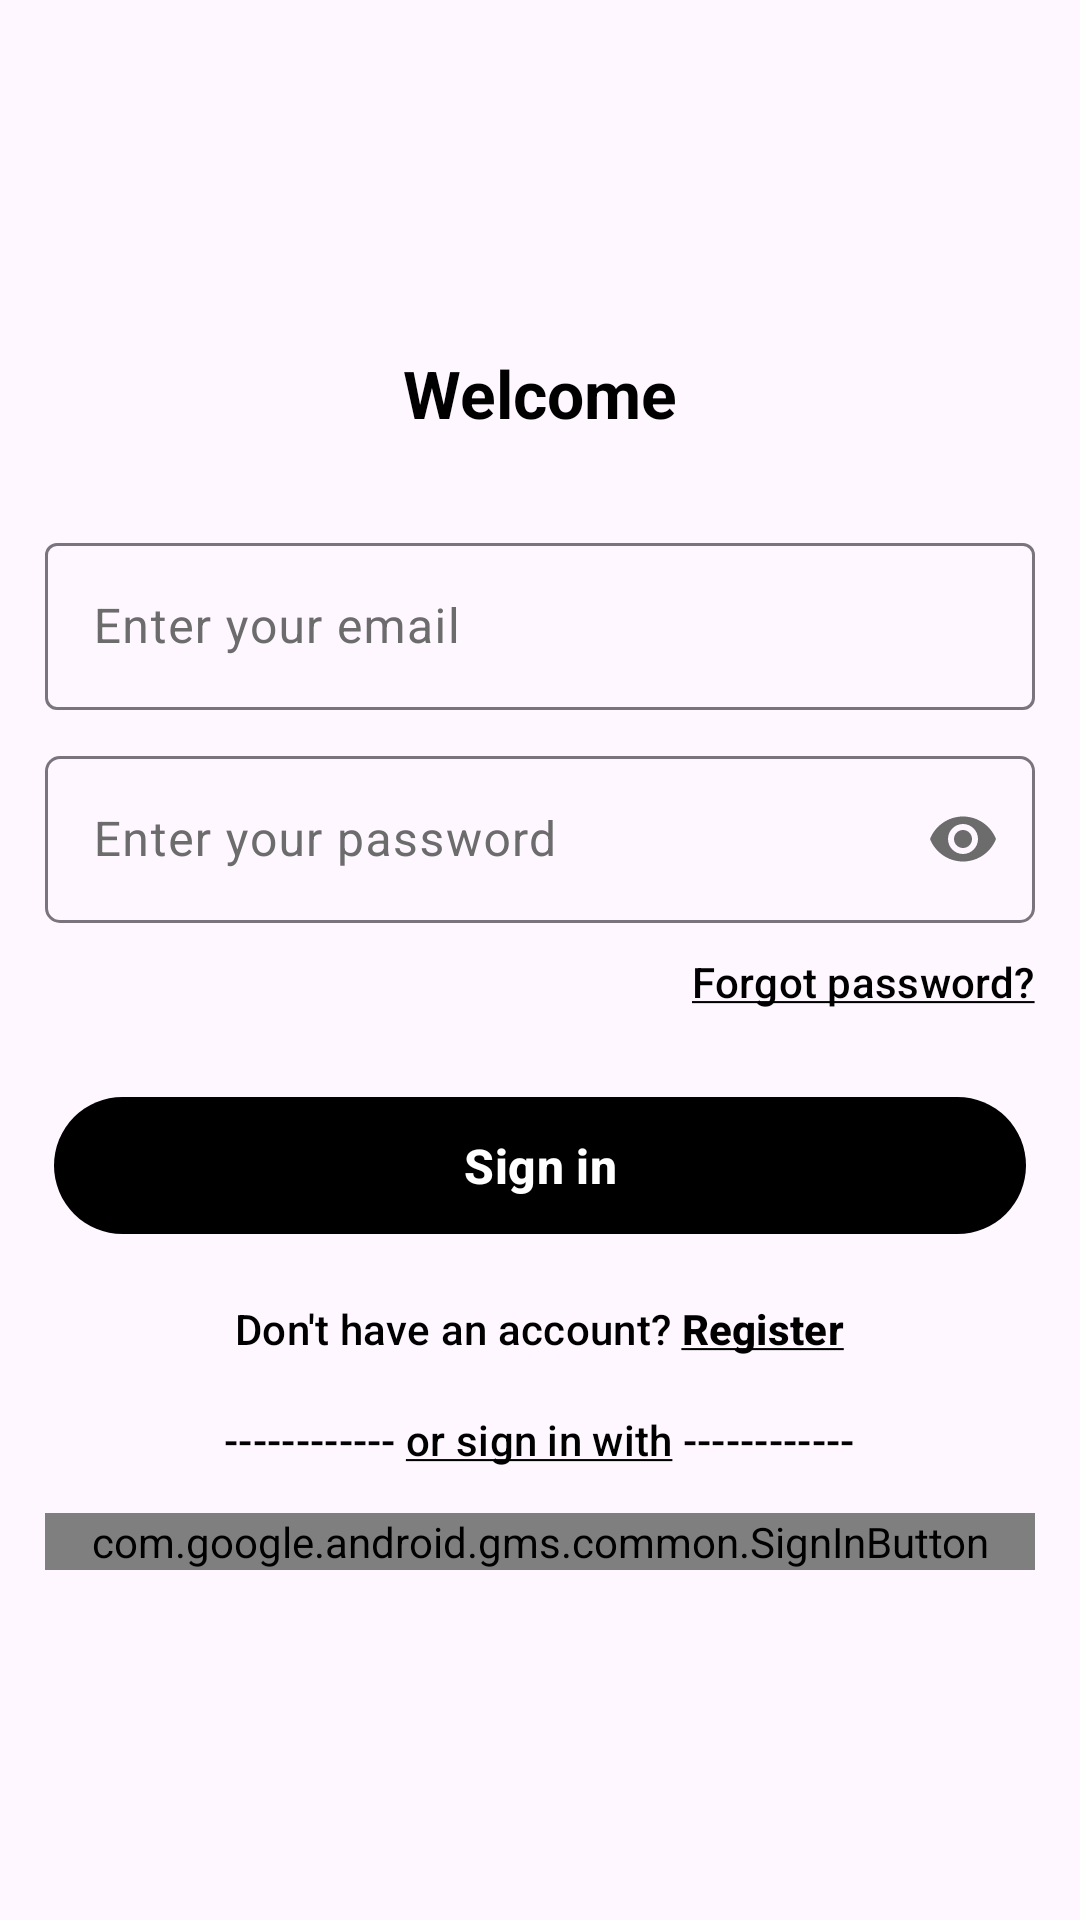

Android layout source for this screen:
<!-- AndroidManifest.xml: application theme Theme.TrackMyKid -->
<!-- res/layout/fragment_sign_in.xml -->
<?xml version="1.0" encoding="utf-8"?>
<RelativeLayout xmlns:android="http://schemas.android.com/apk/res/android"
    xmlns:app="http://schemas.android.com/apk/res-auto"
    xmlns:tools="http://schemas.android.com/tools"
    android:layout_width="match_parent"
    android:layout_height="match_parent">

    <LinearLayout
        android:layout_width="match_parent"
        android:layout_height="match_parent"
        android:orientation="vertical"
        android:gravity="center"
        tools:context=".welcome.fragments.SignInFragment">

        <TextView
            android:layout_width="wrap_content"
            android:layout_height="wrap_content"
            android:layout_marginBottom="30dp"
            android:text="Welcome"
            android:textAppearance="@style/TextAppearance.Material3.TitleLarge"

            android:textColor="@color/black"
            android:textStyle="bold"

            />

        <com.google.android.material.textfield.TextInputLayout
            android:id="@+id/email"
            android:layout_width="match_parent"
            android:layout_height="wrap_content"
            android:layout_marginHorizontal="15dp"
            android:layout_marginBottom="5dp"
            android:hint="@string/enter_your_email"
            android:textColorHint="@color/hint_text_color"
            app:hintTextColor="@color/black"

            app:errorIconTint="@android:color/holo_red_dark"
            app:boxStrokeErrorColor="@android:color/holo_red_dark"
            app:errorTextColor="@android:color/holo_red_dark"
            >

            <com.google.android.material.textfield.TextInputEditText
                android:layout_width="match_parent"
                android:layout_height="wrap_content"
                android:inputType="textEmailAddress"
                android:textColor="@color/black"
                />

        </com.google.android.material.textfield.TextInputLayout>

        <com.google.android.material.textfield.TextInputLayout
            android:id="@+id/password"
            android:layout_width="match_parent"
            android:layout_height="wrap_content"
            android:layout_marginHorizontal="15dp"
            android:layout_marginTop="5dp"
            app:boxCornerRadiusBottomEnd="5dp"
            app:boxCornerRadiusBottomStart="5dp"
            app:boxCornerRadiusTopEnd="5dp"
            app:boxCornerRadiusTopStart="5dp"
            android:hint="@string/enter_your_password"
            android:textColorHint="@color/hint_text_color"
            app:hintTextColor="@color/black"
            app:passwordToggleTint="@color/hint_text_color"
            app:passwordToggleEnabled="true"

            app:errorIconTint="@android:color/holo_red_dark"
            app:boxStrokeErrorColor="@android:color/holo_red_dark"
            app:errorTextColor="@android:color/holo_red_dark">

            <com.google.android.material.textfield.TextInputEditText
                android:layout_width="match_parent"
                android:layout_height="wrap_content"
                android:inputType="textPassword"
                android:textColor="@color/black"
                android:maxLength="16" />

        </com.google.android.material.textfield.TextInputLayout>

        <TextView
            android:id="@+id/forgot_password"
            android:layout_width="wrap_content"
            android:layout_height="wrap_content"

            android:layout_marginTop="5dp"
            android:paddingVertical="5dp"
            android:text="@string/forgot_password"

            android:textAppearance="@style/TextAppearance.Material3.TitleSmall"
            android:textColor="@color/black"

            android:layout_gravity="end"
            android:layout_marginHorizontal="15dp"

            />

        <com.google.android.material.button.MaterialButton
            android:id="@+id/sign_in"
            android:layout_width="match_parent"
            android:layout_height="wrap_content"

            android:layout_marginHorizontal="18dp"
            android:layout_marginTop="20dp"
            android:paddingVertical="12dp"

            android:text="@string/sign_in"
            android:textAppearance="@style/TextAppearance.Material3.TitleMedium"

            android:textColor="@color/white"

            android:textStyle="bold"

            app:rippleColor="@color/white"

            />

        <TextView
            android:id="@+id/register"
            android:layout_width="wrap_content"

            android:layout_height="wrap_content"
            android:layout_marginTop="15dp"
            android:padding="3dp"

            android:text="@string/don_t_have_an_account_register"
            android:textAppearance="@style/TextAppearance.Material3.TitleSmall"

            />

        <TextView
            android:layout_width="wrap_content"
            android:layout_height="wrap_content"

            android:text="@string/or_sign_in_with"
            android:textAppearance="@style/TextAppearance.Material3.TitleSmall"
            android:layout_marginVertical="15dp"/>

        <com.google.android.gms.common.SignInButton
            android:id="@+id/google_sign_in"
            android:layout_width="match_parent"
            android:layout_height="wrap_content"
            android:layout_marginHorizontal="15dp"
            />

    </LinearLayout>

    <include android:id="@+id/progress"
        layout="@layout/progress_layout"/>

</RelativeLayout>
<!-- res/layout/progress_layout.xml (included above) -->
<?xml version="1.0" encoding="utf-8"?>
<RelativeLayout xmlns:android="http://schemas.android.com/apk/res/android"
    android:layout_width="match_parent"
    android:layout_height="match_parent"
    android:background="@android:color/darker_gray"
    android:visibility="gone"
    android:alpha="0.5"
    android:clickable="true"
    android:focusable="true"
    android:translationZ="5dp"
    >

    <ProgressBar
        android:layout_width="wrap_content"
        android:layout_height="wrap_content"
        android:layout_centerInParent="true"
        />

</RelativeLayout>
<!-- resources referenced by this layout -->
<resources>
  <color name="black">#FF000000</color>
  <color name="hint_text_color">#6C6C6C</color>
  <color name="white">#FFFFFFFF</color>
  <string name="don_t_have_an_account_register">Don\'t have an account? <u><b>Register</b></u></string>
  <string name="enter_your_email">Enter your email</string>
  <string name="enter_your_password">Enter your password</string>
  <string name="forgot_password"><u>Forgot password?</u></string>
  <string name="or_sign_in_with">------------ <u>or sign in with</u> ------------</string>
  <string name="sign_in">Sign in</string>
  <style name="Theme.TrackMyKid" parent="Base.Theme.TrackMyKid">
          <item name="android:textColor">@color/black</item>
      </style>
  <style name="Base.Theme.TrackMyKid" parent="Theme.Material3.DayNight.NoActionBar">
           <item name="colorPrimary">@color/my_color_primary</item>
           <item name="colorAccent">@color/my_color_accent</item>
      </style>
  <color name="my_color_primary">#FF000000</color>
  <color name="my_color_accent">#171717</color>
</resources>
